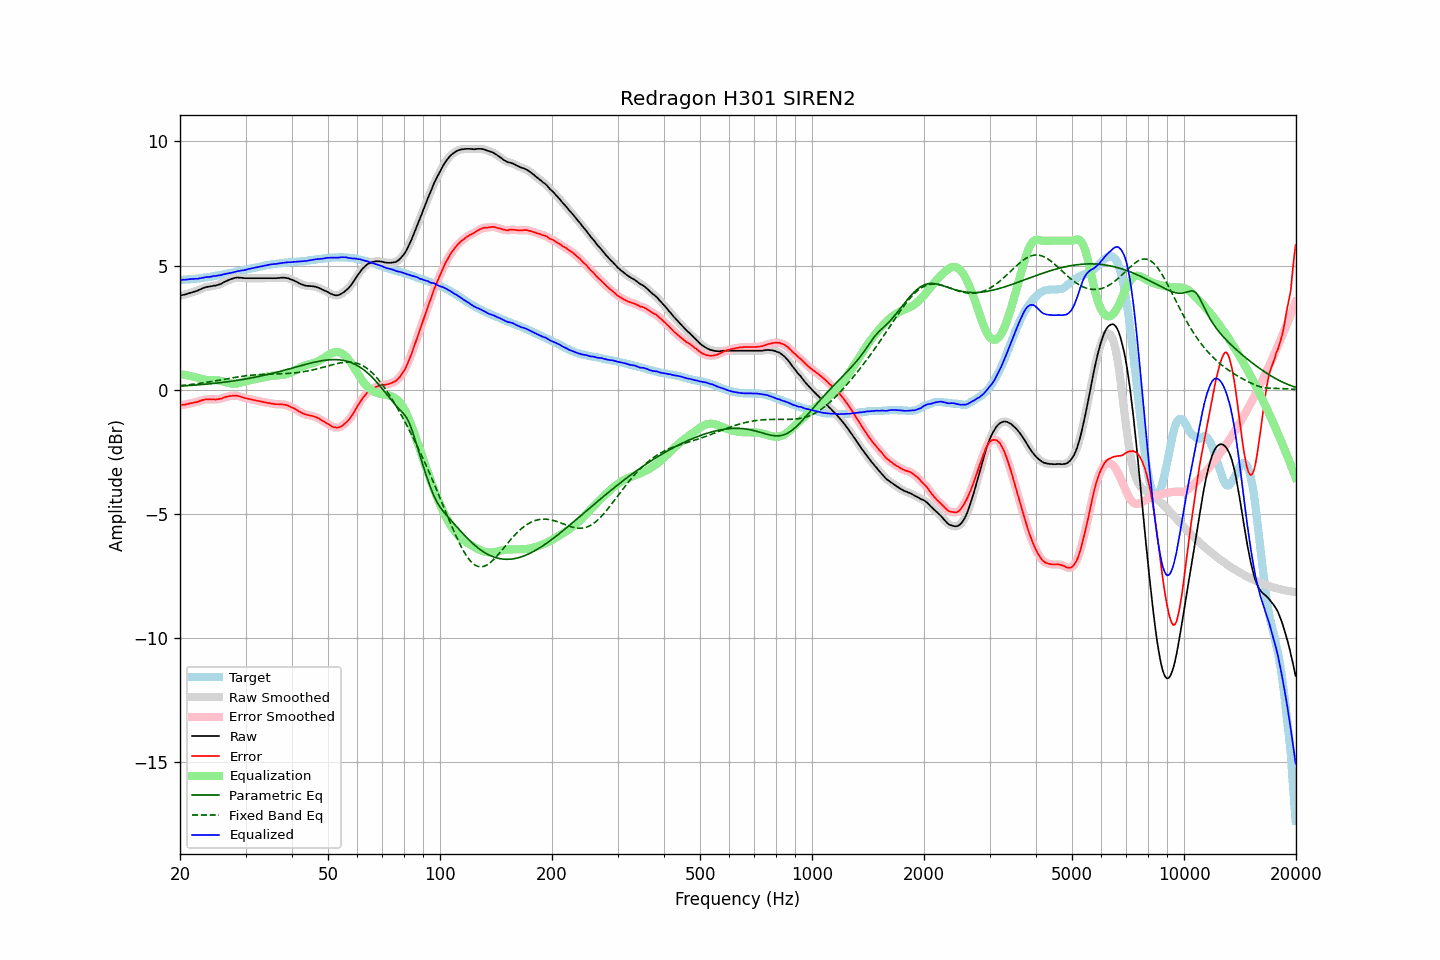

Source data for this figure (header and first rows):
frequency, raw, error, smoothed, error_smoothed, equalization, parametric_eq, fixed_band_eq, equalized_raw, equalized_smoothed, target
20.00, 3.78, -0.63, 3.78, -0.63, 0.63, 0.14, 0.16, 4.41, 4.41, 4.42
20.20, 3.80, -0.61, 3.80, -0.62, 0.62, 0.15, 0.17, 4.42, 4.42, 4.42
20.40, 3.82, -0.60, 3.82, -0.61, 0.61, 0.15, 0.18, 4.43, 4.43, 4.43
20.61, 3.83, -0.60, 3.83, -0.60, 0.60, 0.16, 0.18, 4.43, 4.43, 4.43
20.81, 3.85, -0.58, 3.85, -0.59, 0.59, 0.16, 0.19, 4.44, 4.44, 4.43
21.02, 3.87, -0.57, 3.87, -0.57, 0.57, 0.16, 0.20, 4.44, 4.44, 4.44
21.23, 3.89, -0.55, 3.89, -0.56, 0.56, 0.17, 0.20, 4.45, 4.45, 4.44
21.44, 3.91, -0.54, 3.91, -0.54, 0.55, 0.17, 0.21, 4.46, 4.46, 4.45
21.66, 3.93, -0.53, 3.93, -0.53, 0.53, 0.18, 0.22, 4.46, 4.46, 4.46
21.87, 3.95, -0.51, 3.95, -0.52, 0.51, 0.18, 0.23, 4.47, 4.46, 4.46
22.09, 3.97, -0.50, 3.97, -0.50, 0.50, 0.19, 0.24, 4.47, 4.47, 4.47
22.31, 3.99, -0.49, 3.99, -0.48, 0.48, 0.19, 0.24, 4.47, 4.47, 4.48
22.54, 4.02, -0.46, 4.02, -0.47, 0.46, 0.20, 0.25, 4.48, 4.48, 4.48
22.76, 4.05, -0.44, 4.05, -0.44, 0.44, 0.20, 0.26, 4.49, 4.49, 4.49
22.99, 4.08, -0.42, 4.08, -0.42, 0.43, 0.21, 0.27, 4.51, 4.51, 4.50
23.22, 4.11, -0.40, 4.11, -0.40, 0.41, 0.22, 0.28, 4.52, 4.52, 4.51
23.45, 4.13, -0.39, 4.13, -0.39, 0.40, 0.22, 0.29, 4.53, 4.53, 4.52
23.69, 4.14, -0.39, 4.14, -0.39, 0.39, 0.23, 0.30, 4.53, 4.54, 4.53
23.92, 4.15, -0.39, 4.15, -0.39, 0.39, 0.23, 0.31, 4.54, 4.54, 4.54
24.16, 4.16, -0.39, 4.16, -0.39, 0.39, 0.24, 0.32, 4.55, 4.55, 4.55
24.40, 4.17, -0.39, 4.17, -0.39, 0.39, 0.25, 0.33, 4.56, 4.56, 4.56
24.65, 4.19, -0.39, 4.18, -0.39, 0.39, 0.25, 0.34, 4.58, 4.57, 4.58
24.89, 4.19, -0.40, 4.20, -0.39, 0.39, 0.26, 0.36, 4.58, 4.58, 4.59
25.14, 4.21, -0.39, 4.21, -0.39, 0.38, 0.27, 0.37, 4.59, 4.59, 4.60
25.39, 4.23, -0.38, 4.23, -0.38, 0.37, 0.28, 0.38, 4.60, 4.60, 4.61
25.65, 4.25, -0.37, 4.25, -0.37, 0.36, 0.28, 0.39, 4.61, 4.61, 4.62
25.91, 4.28, -0.36, 4.28, -0.35, 0.34, 0.29, 0.40, 4.63, 4.63, 4.64
26.16, 4.32, -0.32, 4.32, -0.33, 0.33, 0.30, 0.41, 4.65, 4.64, 4.65
26.43, 4.35, -0.30, 4.35, -0.31, 0.31, 0.31, 0.42, 4.66, 4.66, 4.65
26.69, 4.38, -0.28, 4.38, -0.28, 0.29, 0.31, 0.44, 4.67, 4.67, 4.66
26.96, 4.41, -0.27, 4.41, -0.27, 0.27, 0.32, 0.45, 4.68, 4.68, 4.68
27.23, 4.44, -0.25, 4.44, -0.26, 0.26, 0.33, 0.46, 4.70, 4.70, 4.69
27.50, 4.46, -0.25, 4.46, -0.25, 0.25, 0.34, 0.47, 4.71, 4.71, 4.71
27.77, 4.48, -0.24, 4.48, -0.24, 0.24, 0.35, 0.48, 4.72, 4.72, 4.72
28.05, 4.50, -0.24, 4.50, -0.24, 0.24, 0.36, 0.49, 4.74, 4.74, 4.74
28.33, 4.51, -0.24, 4.51, -0.24, 0.25, 0.37, 0.50, 4.76, 4.76, 4.75
28.62, 4.52, -0.25, 4.52, -0.25, 0.26, 0.38, 0.51, 4.78, 4.77, 4.77
28.90, 4.51, -0.27, 4.52, -0.27, 0.27, 0.39, 0.52, 4.78, 4.79, 4.78
29.19, 4.51, -0.29, 4.51, -0.29, 0.29, 0.40, 0.53, 4.80, 4.79, 4.80
29.48, 4.50, -0.31, 4.50, -0.31, 0.30, 0.41, 0.54, 4.80, 4.80, 4.81
29.78, 4.49, -0.33, 4.49, -0.33, 0.32, 0.42, 0.55, 4.81, 4.82, 4.83
30.08, 4.49, -0.34, 4.49, -0.35, 0.34, 0.43, 0.56, 4.83, 4.83, 4.83
30.38, 4.49, -0.36, 4.49, -0.36, 0.36, 0.45, 0.57, 4.85, 4.85, 4.85
30.68, 4.49, -0.37, 4.49, -0.37, 0.37, 0.46, 0.57, 4.87, 4.87, 4.86
30.99, 4.49, -0.39, 4.49, -0.39, 0.39, 0.47, 0.58, 4.88, 4.88, 4.88
31.30, 4.49, -0.40, 4.49, -0.40, 0.40, 0.48, 0.59, 4.89, 4.89, 4.89
31.61, 4.49, -0.42, 4.49, -0.42, 0.42, 0.49, 0.59, 4.91, 4.91, 4.91
31.93, 4.49, -0.43, 4.49, -0.43, 0.43, 0.51, 0.60, 4.92, 4.92, 4.92
32.24, 4.49, -0.45, 4.49, -0.44, 0.44, 0.52, 0.60, 4.93, 4.93, 4.94
32.57, 4.49, -0.45, 4.49, -0.46, 0.46, 0.53, 0.61, 4.95, 4.95, 4.94
32.89, 4.49, -0.47, 4.49, -0.47, 0.47, 0.55, 0.61, 4.96, 4.96, 4.96
33.22, 4.49, -0.48, 4.49, -0.48, 0.48, 0.56, 0.61, 4.97, 4.97, 4.97
33.55, 4.49, -0.50, 4.49, -0.50, 0.50, 0.58, 0.62, 4.99, 4.99, 4.99
33.89, 4.49, -0.51, 4.49, -0.51, 0.51, 0.59, 0.62, 5.00, 5.00, 5.00
34.23, 4.49, -0.53, 4.49, -0.52, 0.52, 0.61, 0.62, 5.01, 5.01, 5.02
34.57, 4.49, -0.53, 4.49, -0.53, 0.54, 0.62, 0.62, 5.03, 5.03, 5.03
34.92, 4.49, -0.54, 4.49, -0.55, 0.55, 0.64, 0.63, 5.04, 5.04, 5.03
35.27, 4.49, -0.56, 4.49, -0.56, 0.56, 0.65, 0.63, 5.05, 5.05, 5.05
35.62, 4.49, -0.57, 4.49, -0.57, 0.57, 0.67, 0.63, 5.06, 5.06, 5.06
35.97, 4.49, -0.58, 4.49, -0.58, 0.57, 0.68, 0.63, 5.06, 5.06, 5.07
... 635 more rows
